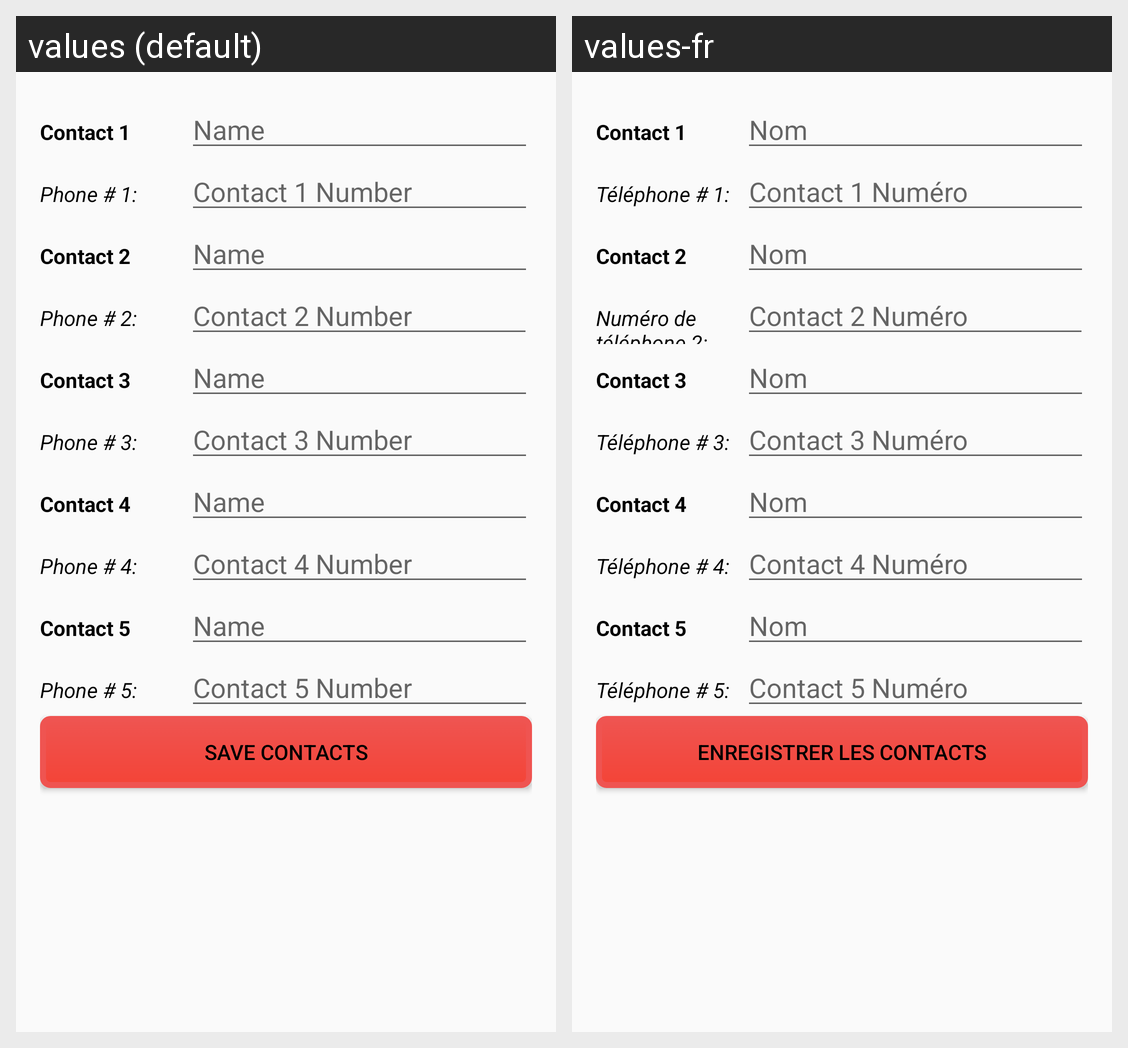

For this localized Android screen grid, give each drawn string resource with its value in every locale shown.
Android screen res/layout/content_contacts.xml rendered under 2 locales, left to right: values (default), values-fr. Device: Nexus 5 (rendered at 1080×1920; each locale shown at half size, 540×960, under a caption strip naming it); theme AppTheme.
Strings drawn on this screen, with the default value and each locale's value (text and hints the layout hard-codes, and strings that could not be matched under every locale, appear in the picture but are not listed):

Contact
  values: Contact 1
  values-fr: Contact 1

Name
  values: Name
  values-fr: Nom

PhoneNum
  values: Phone # 1:
  values-fr: Téléphone # 1:

ConNum
  values: Contact 1 Number
  values-fr: Contact 1 Numéro

Contact2
  values: Contact 2
  values-fr: Contact 2

PhoneNum2
  values: Phone # 2:
  values-fr: Numéro de téléphone 2:

ConNum2
  values: Contact 2 Number
  values-fr: Contact 2 Numéro

Contact3
  values: Contact 3
  values-fr: Contact 3

PhoneNum3
  values: Phone # 3:
  values-fr: Téléphone # 3:

ConNum3
  values: Contact 3 Number
  values-fr: Contact 3 Numéro

Contact4
  values: Contact 4
  values-fr: Contact 4

PhoneNum4
  values: Phone # 4:
  values-fr: Téléphone # 4:

ConNum4
  values: Contact 4 Number
  values-fr: Contact 4 Numéro

Contact5
  values: Contact 5
  values-fr: Contact 5

PhoneNum5
  values: Phone # 5:
  values-fr: Téléphone # 5:

ConNum5
  values: Contact 5 Number
  values-fr: Contact 5 Numéro

SaveContacts
  values: Save Contacts
  values-fr: Enregistrer les contacts
